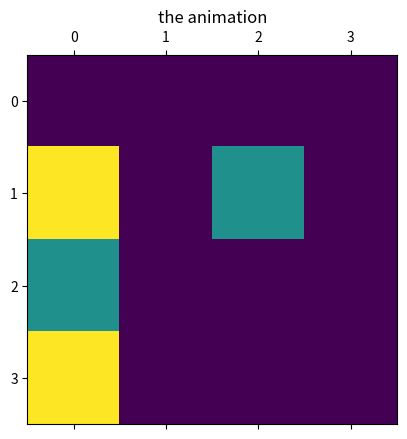

Reproduce this figure in Python.
import numpy as np
import numpy.random as rnd
import matplotlib.pyplot as plt
from matplotlib import animation


def distribute_agents(N, Nb) -> (np.array, np.array, np.array):
    M = 4
    Nr = N - Nb

    arr = np.zeros([M, M], int)
    indices = list(np.ndindex(arr.shape))

    choice = rnd.choice(len(indices), Nb, replace=False)  # from index of indices
    blue_coord = [indices[b] for b in choice]  # the chosen indices
    for b1, b2 in blue_coord:
        arr[b1][b2] = 1

    leftover_coord = [(i0, i1) for i0, i1 in indices if arr[i0][i1] != 1]

    choice = rnd.choice(len(leftover_coord), Nr, replace=False)
    red_coord = [leftover_coord[r] for r in choice]
    for r1, r2 in red_coord:
        arr[r1][r2] = 2

    # return arr, np.array(blue_coord), np.array(red_coord)
    return arr, blue_coord, red_coord


def count_neighbours(state, x, y, m):
    N, M = state.shape
    nbrs = [(i % N, j % M)
            for i in range(x - m, x + m + 1)
            for j in range(y - m, y + m + 1)
            if not (i == x and j == y)]
    blue = 0
    red = 0
    empty = 0
    for i, j in nbrs:
        if state[i][j] == 1:
            blue += 1
        elif state[i][j] == 2:
            red += 1
        else:
            empty += 1
    return blue, red, empty


# def schelling(lattice, blue_coord, red_coord, jb, mb=1):
def schelling(frame):
    global agents_coord

    for c in range(len(agents_coord)):
        c1, c2 = agents_coord[c]
        blue_nb, red_nb, empty_nb = count_neighbours(lattice, c1, c2, mb)
        all_nb = blue_nb + red_nb
        if all_nb > 0:
            if (lattice[c1][c2] == 1 and blue_nb / all_nb <= jb) or \
                    (lattice[c1][c2] == 2 and red_nb / all_nb <= jr):
                new_c1, new_c2 = move_agent(c1, c2)
                agents_coord[c] = [new_c1, new_c2]

    mat.set_data(lattice)
    return mat, lattice


def move_agent(c1, c2):
    N, M = lattice.shape

    new_c1 = rnd.randint(N)
    new_c2 = rnd.randint(M)

    while lattice[new_c1][new_c2] != 0:
        new_c1 = rnd.randint(N)
        new_c2 = rnd.randint(M)

    lattice[new_c1][new_c2] = lattice[c1][c2]
    lattice[c1][c2] = 0
    return new_c1, new_c2


if __name__ == '__main__':
    lattice, blue_coord, red_coord = distribute_agents(4, 2)
    agents_coord = np.array(blue_coord + red_coord)
    jb, mb = .5, 1
    jr, mr = .5, 1

    fig, ax = plt.subplots()
    plt.title('the animation')
    mat = ax.matshow(lattice)
    ani = animation.FuncAnimation(fig, schelling, interval=500)
    plt.show()
